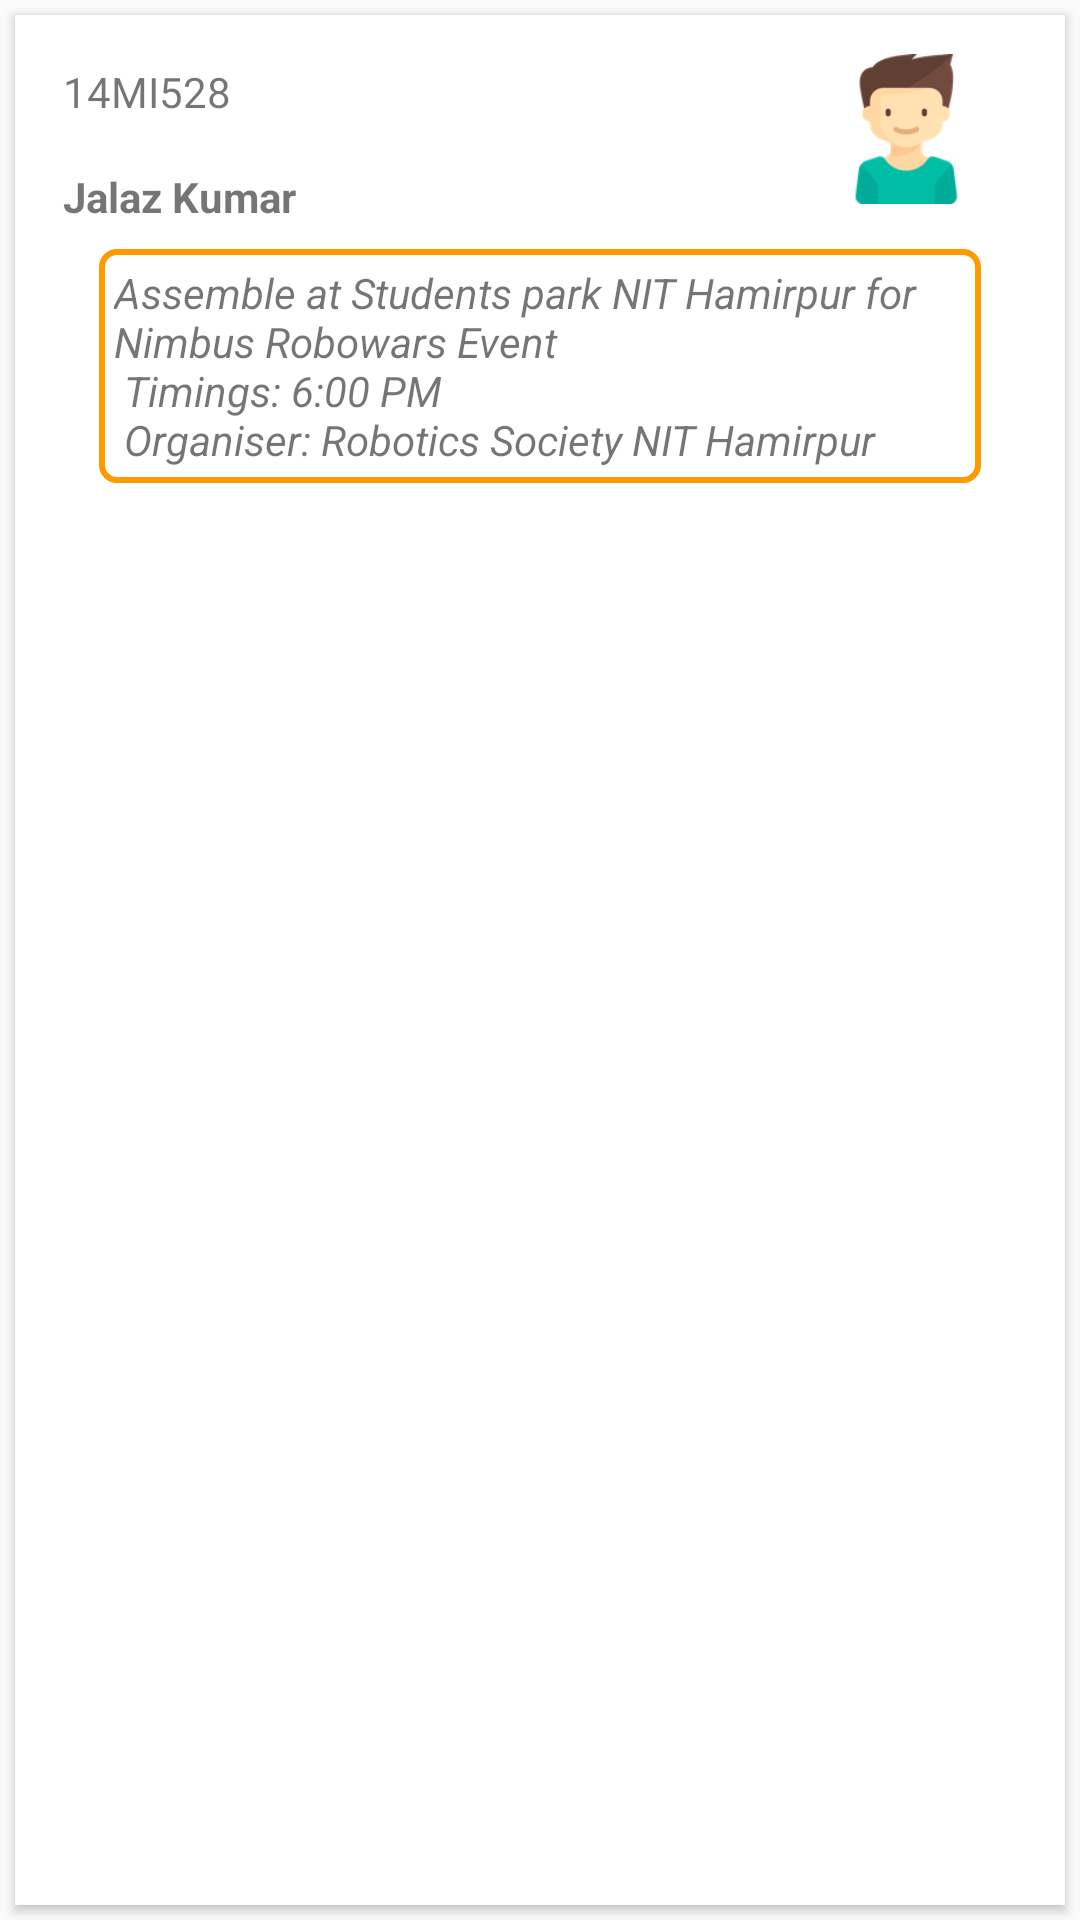

Android layout source for this screen:
<!-- AndroidManifest.xml: application theme AppTheme -->
<!-- res/layout/message_card.xml -->
<?xml version="1.0" encoding="utf-8"?>
<LinearLayout xmlns:android="http://schemas.android.com/apk/res/android"
    android:layout_width="match_parent"
    android:layout_height="wrap_content"
    xmlns:app="http://schemas.android.com/apk/res-auto">

    <android.support.v7.widget.CardView
        android:id="@+id/cvMessage"
        android:layout_width="match_parent"
        android:layout_height="match_parent"
        android:layout_gravity="center"
        android:layout_margin="@dimen/card_message_margin"
        android:padding="@dimen/Little_Margin"
        android:elevation="3dp"
        app:cardCornerRadius="@dimen/card_message_radius">

        <RelativeLayout
            android:layout_width="match_parent"
            android:layout_height="match_parent"
            android:padding="@dimen/Little_Margin">

            <TextView
                android:id="@+id/tvMessageID"
                android:layout_width="match_parent"
                android:layout_height="wrap_content"
                android:layout_margin="@dimen/Little_Margin"
                android:text="@string/dummy_message_id" />

            <TextView
                android:id="@+id/tvSenderName"
                android:layout_width="match_parent"
                android:layout_height="wrap_content"
                android:layout_margin="@dimen/Little_Margin"
                android:textStyle="bold"
                android:text="@string/my_name"
                android:layout_below="@+id/tvMessageID"/>

            <TextView
                android:id="@+id/tvMessageContents"
                android:layout_width="match_parent"
                android:layout_height="wrap_content"
                android:textStyle="italic"
                android:background="@drawable/splash_border"
                android:layout_marginLeft="20dp"
                android:layout_marginRight="20dp"
                android:padding="5dp"
                android:layout_below="@id/tvSenderName"
                android:text="@string/dummy_message_contents" />

            <ImageView
                android:layout_width="50dp"
                android:layout_height="50dp"
                android:id="@+id/ivAvatarDisplay"
                android:layout_alignParentRight="true"
                android:src="@drawable/kid1"
                android:layout_marginRight="20dp"
                android:layout_marginTop="5dp"/>

        </RelativeLayout>

    </android.support.v7.widget.CardView>

</LinearLayout>
<!-- resources referenced by this layout -->
<resources>
  <dimen name="Little_Margin">8dp</dimen>
  <dimen name="card_message_margin">5dp</dimen>
  <dimen name="card_message_radius">0dp</dimen>
  <!-- drawable kid1: png bitmap (drawable, 4304 bytes) -->
  <!-- drawable splash_border (drawable) -->
  <?xml version="1.0" encoding="utf-8"?>
  <shape xmlns:android="http://schemas.android.com/apk/res/android">
      <solid android:color="#ffffff" />
  
      <stroke android:width="2dp" android:color="#ff9900" />
  
      <corners android:radius="5dp" />
  
  </shape>
  <string name="dummy_message_contents">Assemble at Students park NIT Hamirpur for Nimbus Robowars Event\n Timings: 6:00 PM\n Organiser: Robotics Society NIT Hamirpur</string>
  <string name="dummy_message_id">14MI528</string>
  <string name="my_name">Jalaz Kumar</string>
  <style name="AppTheme" parent="Theme.AppCompat.Light.DarkActionBar">
          
          <item name="colorPrimary">@color/colorPrimary</item>
          <item name="colorPrimaryDark">@color/colorPrimaryDark</item>
          <item name="colorAccent">@color/colorAccent</item>
      </style>
  <color name="colorPrimary">#3F51B5</color>
  <color name="colorPrimaryDark">#303F9F</color>
  <color name="colorAccent">#FF4081</color>
</resources>
